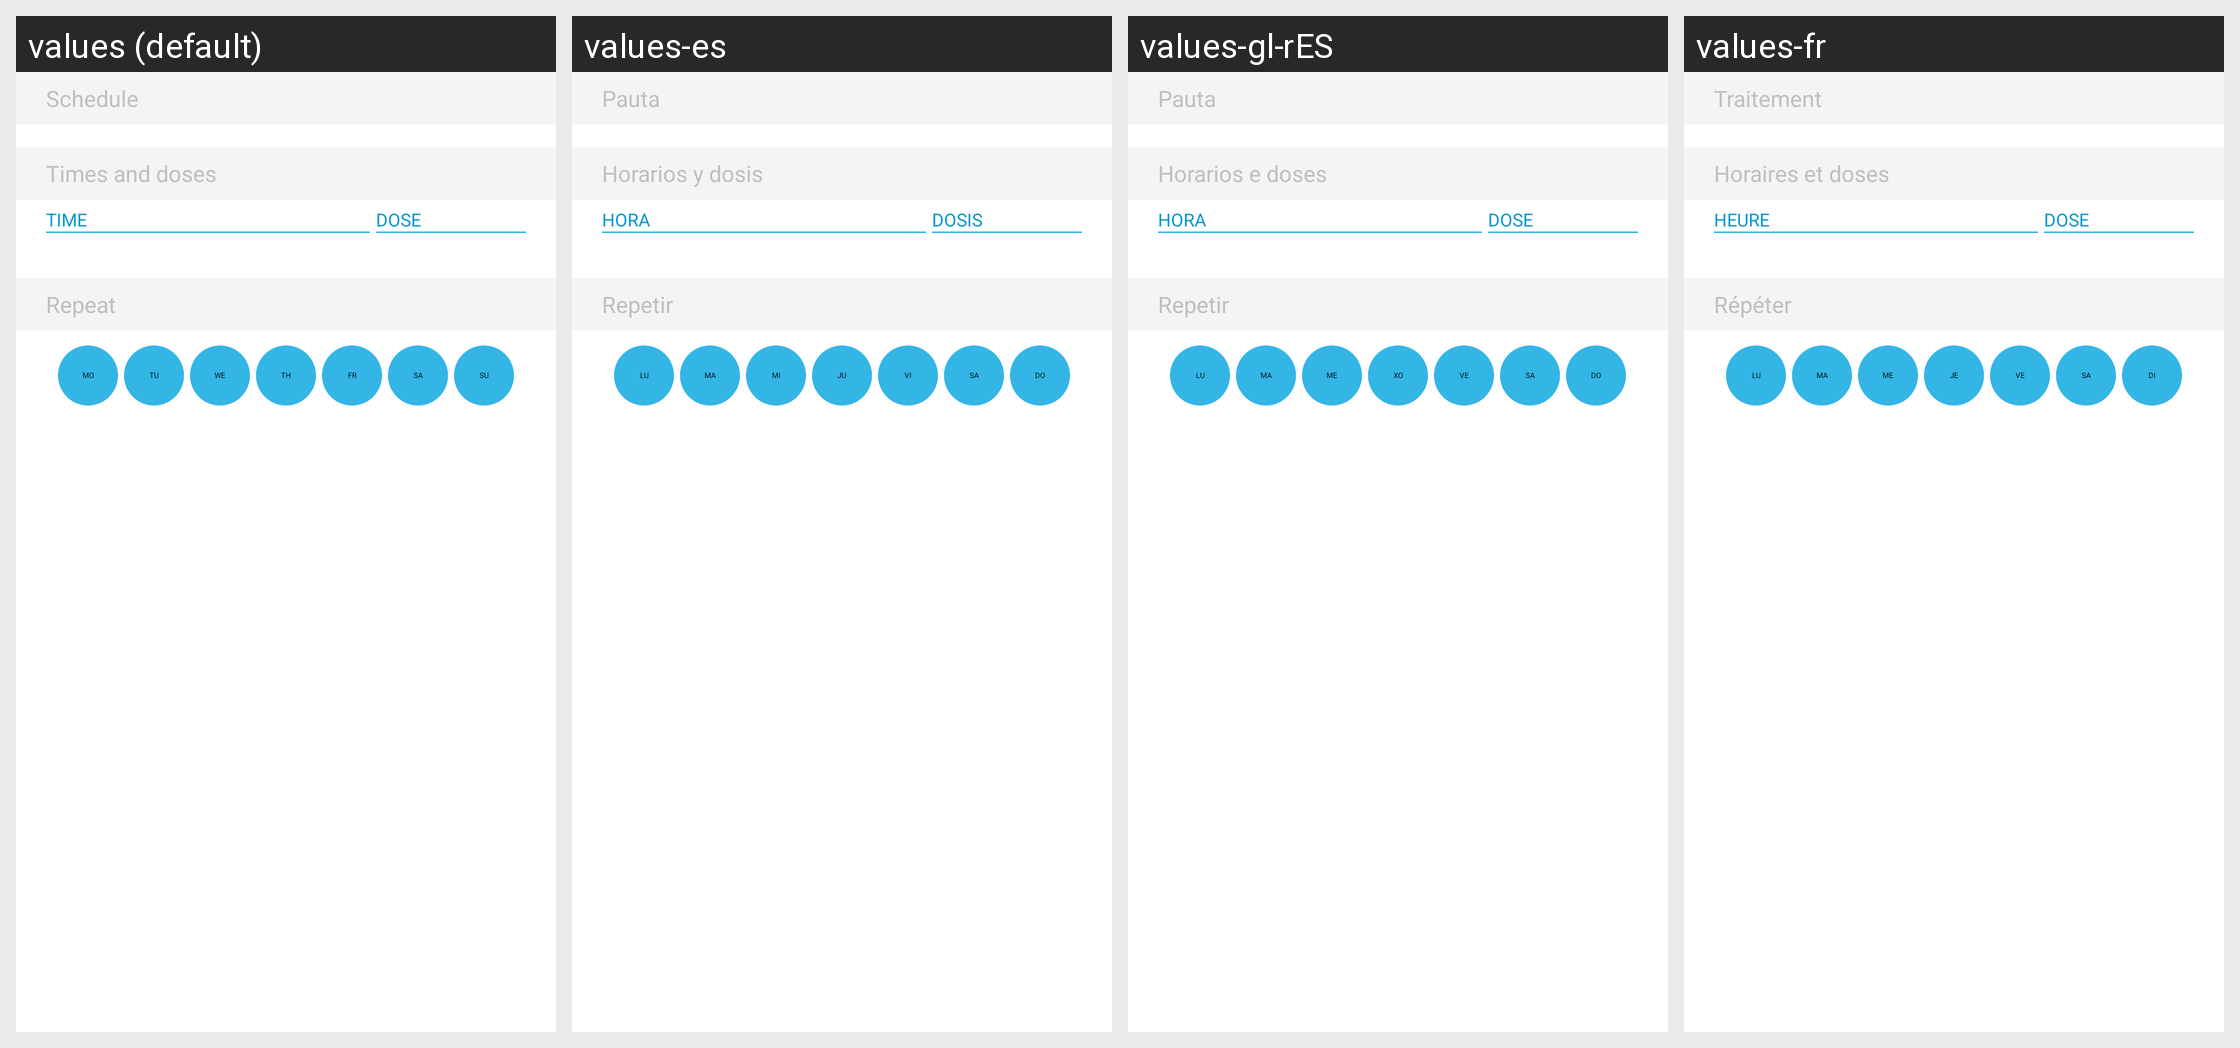

Strings drawn on this Android screen and how each of the app's shown locales translates them:
Android screen res/layout/fragment_schedule_confirmation.xml rendered under 4 locales, left to right: values (default), values-es, values-gl-rES, values-fr. Device: Nexus 5 (rendered at 1080×1920; each locale shown at half size, 540×960, under a caption strip naming it); theme AppTheme.
Other locales in the repository, not shown: values-de, values-fr-rCH.
Strings drawn on this screen, with the default value and each locale's value (text and hints the layout hard-codes, and strings that could not be matched under every locale, appear in the picture but are not listed):

schedule
  values: Schedule
  values-es: Pauta
  values-gl-rES: Pauta
  values-fr: Traitement

doses_and_times
  values: Times and doses
  values-es: Horarios y dosis
  values-gl-rES: Horarios e doses
  values-fr: Horaires et doses

schedule_timetable_time_column
  values: TIME
  values-es: HORA
  values-gl-rES: HORA
  values-fr: HEURE

schedule_timetable_dose_column
  values: DOSE
  values-es: DOSIS
  values-gl-rES: DOSE
  values-fr: DOSE

schedule_repeat_days
  values: Repeat
  values-es: Repetir
  values-gl-rES: Repetir
  values-fr: Répéter

schedule_day_selector_mo
  values: MO
  values-es: LU
  values-gl-rES: LU
  values-fr: LU

schedule_day_selector_tu
  values: TU
  values-es: MA
  values-gl-rES: MA
  values-fr: MA

schedule_day_selector_we
  values: WE
  values-es: MI
  values-gl-rES: ME
  values-fr: ME

schedule_day_selector_th
  values: TH
  values-es: JU
  values-gl-rES: XO
  values-fr: JE

schedule_day_selector_fr
  values: FR
  values-es: VI
  values-gl-rES: VE
  values-fr: VE

schedule_day_selector_sa
  values: SA
  values-es: SA
  values-gl-rES: SA
  values-fr: SA

schedule_day_selector_su
  values: SU
  values-es: DO
  values-gl-rES: DO
  values-fr: DI
